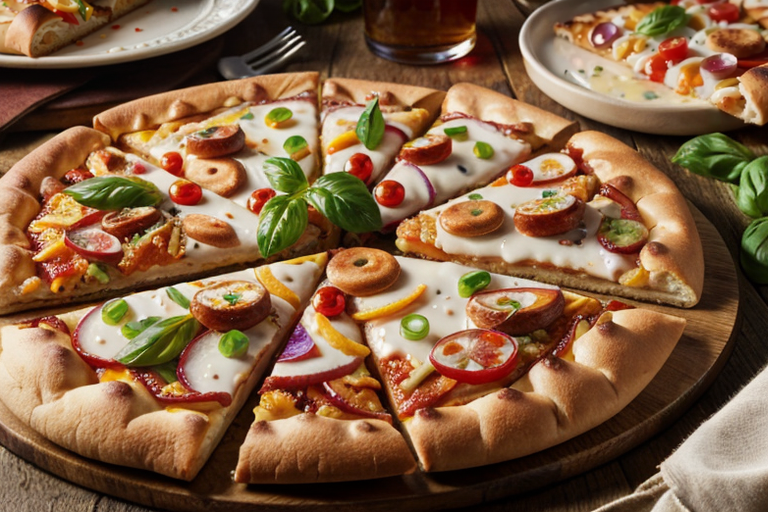
Generation parameters embedded in this image by AUTOMATIC1111 Stable Diffusion web UI or a fork of it (Forge, ...) (PNG 'parameters' text chunk):
(Masterpiece: 1.2), (Best Quality), (Super Detailed), (8k, 4k, Complex), (Highly Detailed: 1.2) (Detailed Background), Food Style, Realistic image of chicken vodka pizza in a beautiful elegant plate with clean background, view from top, Solid Background, Blur, Bokeh Depth of Field, Food Focus
Negative prompt: (low quality:1.4), (worst quality:1.4), (monochrome:1.1),(bad_prompt_version2:0.8), (bad-hands-5:1.1), lowres,(Bored pose), static pose, busty bad hands, lowers, long body, disfigured, ugly, cross eyed, squinting, grain, Deformed, blurry, bad anatomy, poorly drawn face, mutation, mutated, extra limb, ugly, poorly drawn hands, missing limb, floating limbs, disconnected limbs, malformed hands, blur, out of focus, long neck, disgusting, poorly drawn, mutilated, ((text)), ((centered shot)), ((symetric pose)), ((symetric)), multiple views, multiple panels, blurry, multiple panels, blurry, watermark, letterbox, text, easynegative,

Steps: 40, Sampler: DPM++ SDE Karras, CFG scale: 10, Seed: 1898787579, Size: 768x512, Model hash: d37263937f, Model: epicphotogasm_zUniversal, ADetailer model: yolov8x-worldv2.pt, ADetailer model classes: food, ADetailer prompt: "(Masterpiece: 1.2), (Best Quality), (Super Detailed), (8k, 4k, Complex), (Highly Detailed: 1.2) (Detailed Background), Food Style, Realistic image", ADetailer negative prompt: "(low quality:1.4), (worst quality:1.4), (monochrome:1.1),(bad_prompt_version2:0.8), (bad-hands-5:1.1), lowres,(Bored pose), static pose, busty bad hands, lowers, long body, disfigured, ugly, cross eyed, squinting, grain, Deformed, blurry, bad anatomy, poorly drawn face, mutation, mutated, extra limb, ugly, poorly drawn hands, missing limb, floating limbs, disconnected limbs, malformed hands, blur, out of focus, long neck, disgusting, poorly drawn, mutilated, ((text)), ((centered shot)), ((symetric pose)), ((symetric)), multiple views, multiple panels, blurry, multiple panels, blurry, watermark, letterbox, text, easynegative,\n", ADetailer confidence: 0.3, ADetailer dilate erode: 4, ADetailer mask blur: 4, ADetailer denoising strength: 0.4, ADetailer inpaint only masked: True, ADetailer inpaint padding: 32, ADetailer version: 24.3.3, TI hashes: "bad-hands-5: aa7651be154c, easynegative: c74b4e810b03", Version: v1.6.0-2-g4afaaf8a